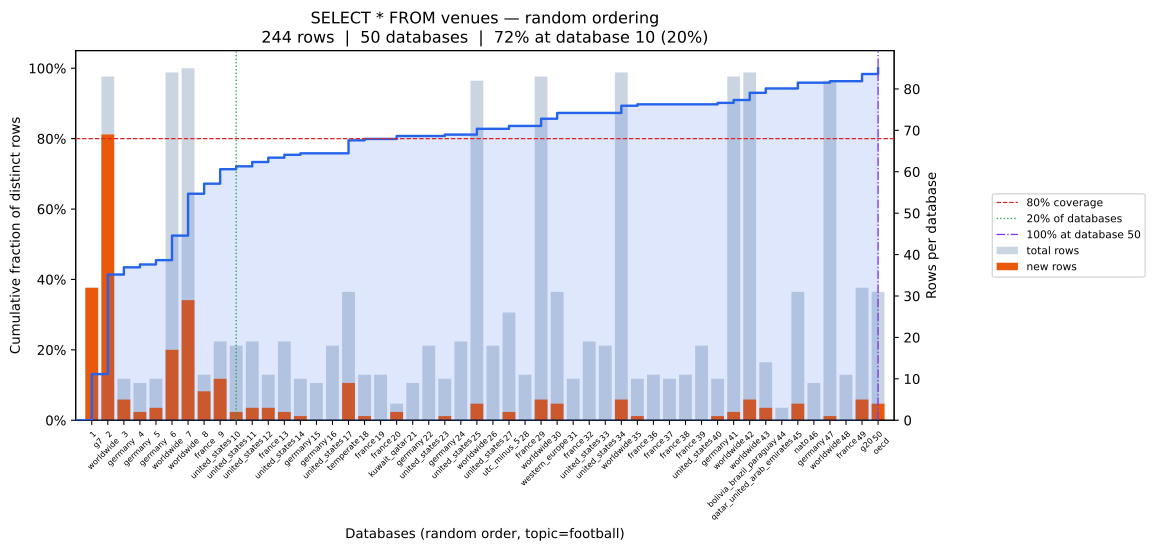

Source data for this figure (header and first rows):
position, database, coverage_pct, total_rows, new_unique_rows
0, g7, 13.11, 32, 32
1, worldwide, 41.39, 83, 69
2, germany, 43.44, 10, 5
3, germany, 44.26, 9, 2
4, germany, 45.49, 10, 3
5, worldwide, 52.46, 84, 17
6, worldwide, 64.34, 85, 29
7, france, 67.21, 11, 7
8, united_states, 71.31, 19, 10
9, united_states, 72.13, 18, 2
10, united_states, 73.36, 19, 3
11, france, 74.59, 11, 3
12, united_states, 75.41, 19, 2
13, germany, 75.82, 10, 1
14, germany, 75.82, 9, 0
15, united_states, 75.82, 18, 0
16, temperate, 79.51, 31, 9
17, france, 79.92, 11, 1
18, france, 79.92, 11, 0
19, kuwait_qatar, 80.74, 4, 2
20, germany, 80.74, 9, 0
21, united_states, 80.74, 18, 0
22, germany, 81.15, 10, 1
23, united_states, 81.15, 19, 0
24, worldwide, 82.79, 82, 4
25, united_states, 82.79, 18, 0
26, utc_minus_5, 83.61, 26, 2
27, france, 83.61, 11, 0
28, worldwide, 85.66, 83, 5
29, western_europe, 87.3, 31, 4
30, france, 87.3, 10, 0
31, united_states, 87.3, 19, 0
32, united_states, 87.3, 18, 0
33, worldwide, 89.34, 84, 5
34, france, 89.75, 10, 1
35, france, 89.75, 11, 0
36, france, 89.75, 10, 0
37, france, 89.75, 11, 0
38, united_states, 89.75, 18, 0
39, germany, 90.16, 10, 1
40, worldwide, 90.98, 83, 2
41, worldwide, 93.03, 84, 5
42, bolivia_brazil_paraguay, 94.26, 14, 3
43, qatar_united_arab_emirates, 94.26, 3, 0
44, nato, 95.9, 31, 4
45, germany, 95.9, 9, 0
46, worldwide, 96.31, 82, 1
47, france, 96.31, 11, 0
48, g20, 98.36, 32, 5
49, oecd, 100.0, 31, 4
